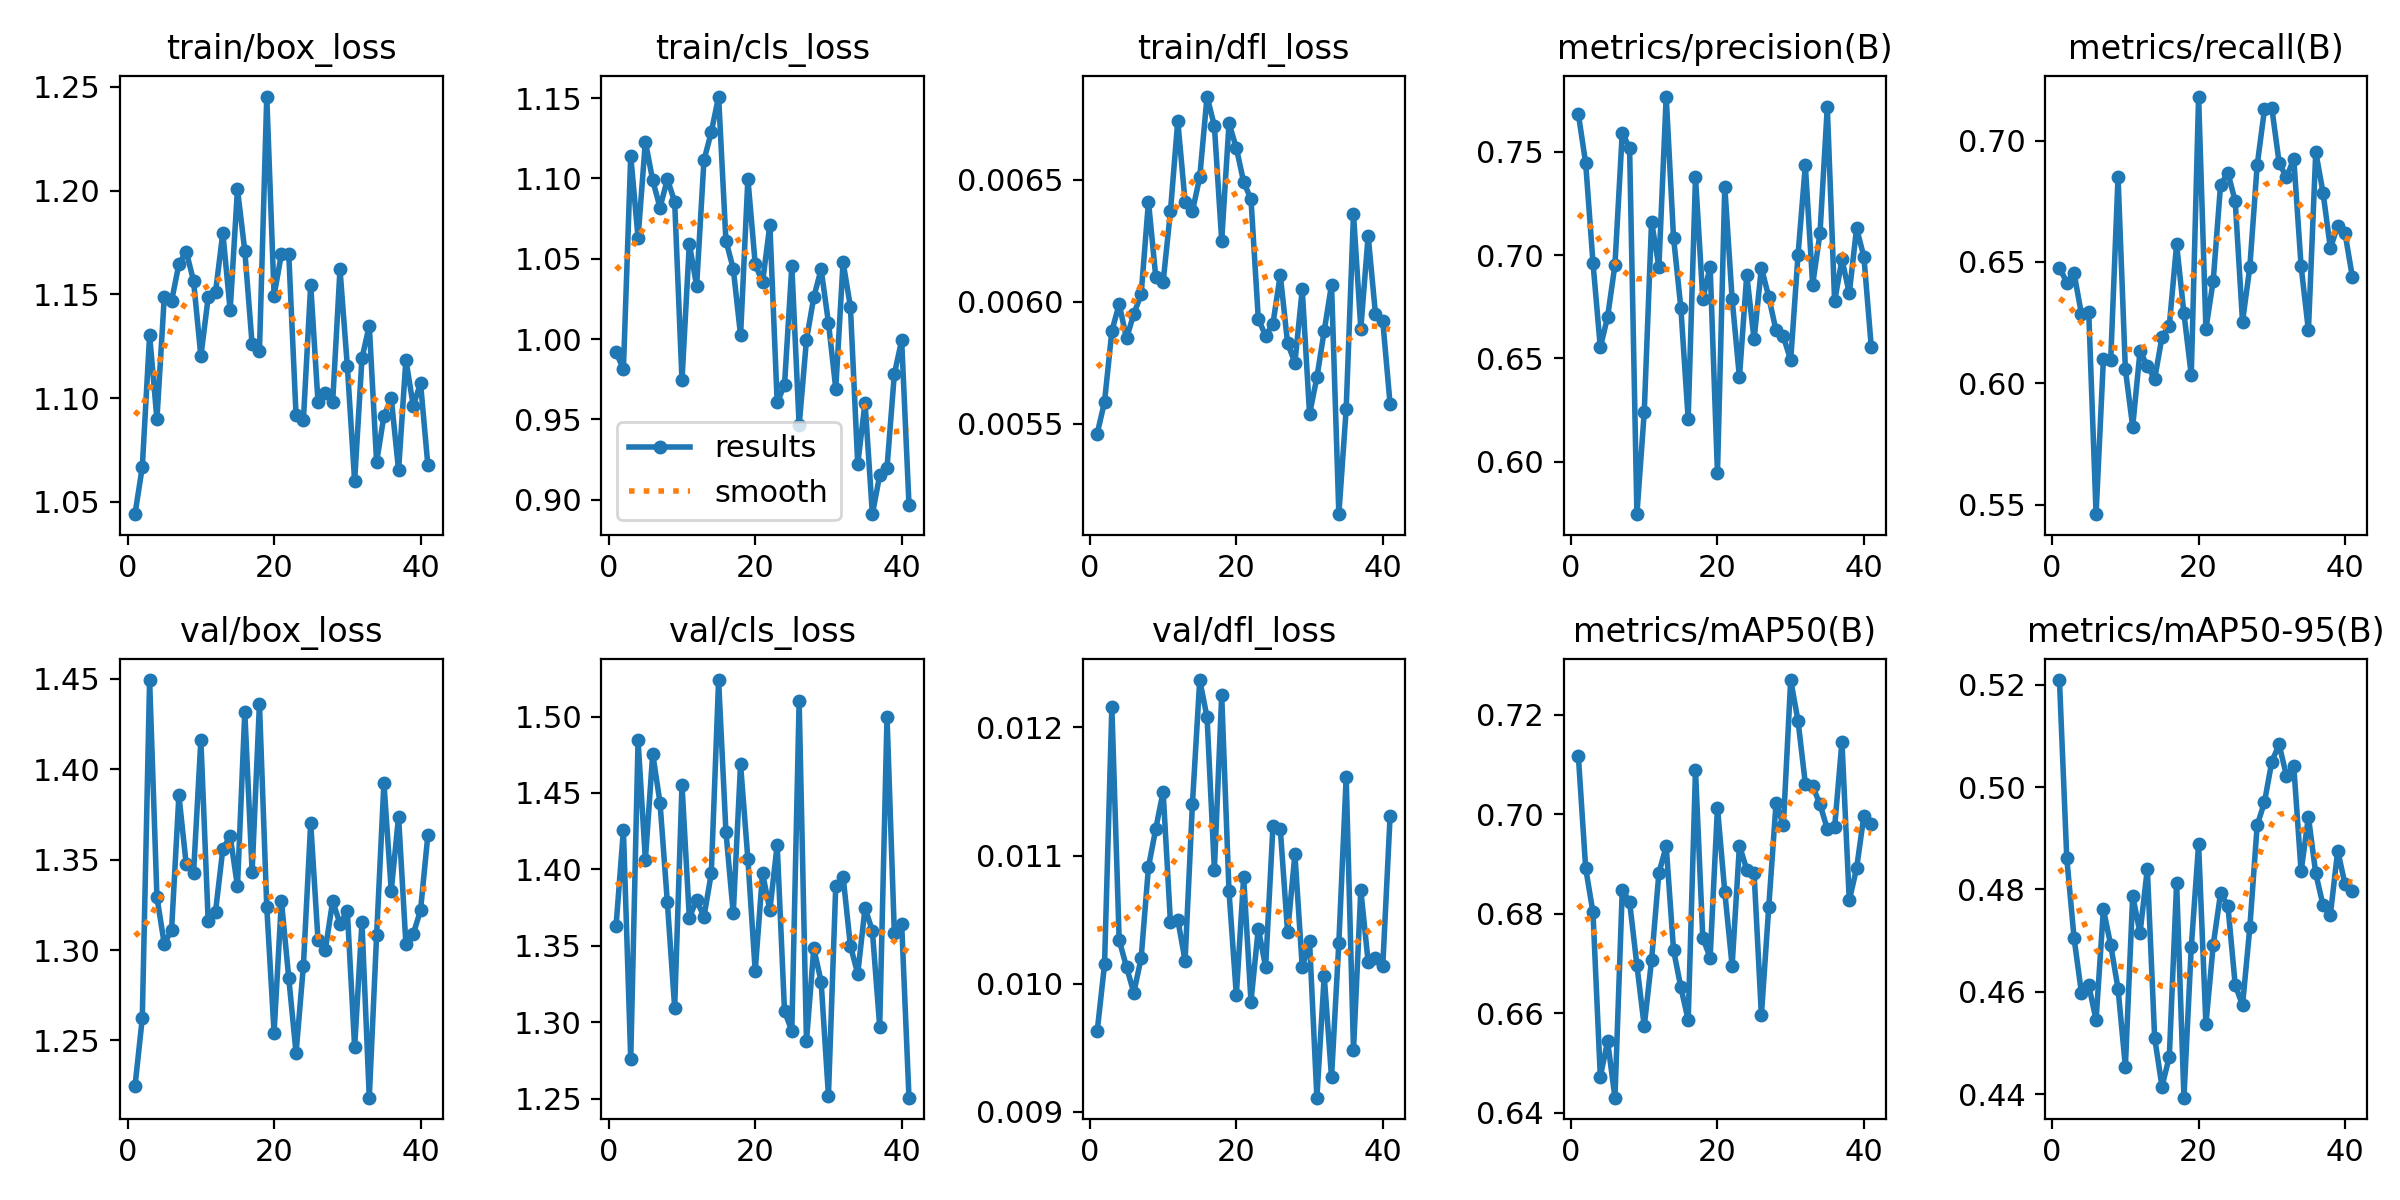

The data file committed next to this chart (first rows):
epoch, time, train/box_loss, train/cls_loss, train/dfl_loss, metrics/precision(B), metrics/recall(B), metrics/mAP50(B), metrics/mAP50-95(B), val/box_loss, val/cls_loss, val/dfl_loss, lr/pg0, lr/pg1, lr/pg2
1, 44.76, 1.044, 0.992, 0.00546, 0.7682, 0.6477, 0.7117, 0.5209, 1.225, 1.363, 0.00963, 0.0004116, 0.0004116, 0.0004116
2, 84.38, 1.067, 0.9811, 0.00559, 0.7445, 0.6415, 0.6892, 0.4861, 1.262, 1.426, 0.01015, 0.0008214, 0.0008214, 0.0008214
3, 117.9, 1.13, 1.114, 0.00588, 0.6963, 0.6453, 0.6803, 0.4704, 1.449, 1.276, 0.01216, 0.001224, 0.001224, 0.001224
4, 150.9, 1.09, 1.063, 0.00599, 0.6553, 0.6286, 0.6473, 0.4598, 1.329, 1.484, 0.01034, 0.001219, 0.001219, 0.001219
5, 183.9, 1.149, 1.123, 0.00585, 0.6701, 0.6293, 0.6543, 0.4613, 1.303, 1.406, 0.01013, 0.001209, 0.001209, 0.001209
6, 220, 1.147, 1.099, 0.00595, 0.6953, 0.5462, 0.643, 0.4545, 1.311, 1.476, 0.00993, 0.001198, 0.001198, 0.001198
7, 253.5, 1.165, 1.082, 0.00603, 0.7592, 0.6101, 0.6849, 0.4761, 1.386, 1.444, 0.0102, 0.001188, 0.001188, 0.001188
8, 286.8, 1.171, 1.1, 0.00641, 0.7516, 0.6097, 0.6824, 0.4692, 1.347, 1.379, 0.01091, 0.001178, 0.001178, 0.001178
9, 317.6, 1.157, 1.086, 0.0061, 0.5747, 0.685, 0.6696, 0.4606, 1.342, 1.309, 0.01121, 0.001167, 0.001167, 0.001167
10, 347.1, 1.12, 0.9743, 0.00608, 0.624, 0.6058, 0.6574, 0.4454, 1.416, 1.455, 0.0115, 0.001157, 0.001157, 0.001157
11, 376.9, 1.149, 1.059, 0.00637, 0.7162, 0.5822, 0.6707, 0.4788, 1.316, 1.369, 0.01048, 0.001147, 0.001147, 0.001147
12, 406.8, 1.151, 1.033, 0.00674, 0.6943, 0.6132, 0.6882, 0.4715, 1.321, 1.38, 0.0105, 0.001137, 0.001137, 0.001137
13, 436.8, 1.18, 1.111, 0.00641, 0.7766, 0.6073, 0.6936, 0.484, 1.356, 1.369, 0.01018, 0.001126, 0.001126, 0.001126
14, 466.6, 1.142, 1.129, 0.00637, 0.7085, 0.6018, 0.6727, 0.4511, 1.363, 1.397, 0.0114, 0.001116, 0.001116, 0.001116
15, 496.7, 1.201, 1.151, 0.00651, 0.6745, 0.6191, 0.6652, 0.4415, 1.335, 1.524, 0.01237, 0.001106, 0.001106, 0.001106
16, 526.7, 1.171, 1.061, 0.00684, 0.6207, 0.6238, 0.6586, 0.4473, 1.432, 1.425, 0.01208, 0.001095, 0.001095, 0.001095
17, 557.2, 1.126, 1.044, 0.00672, 0.7377, 0.6573, 0.7089, 0.4813, 1.343, 1.371, 0.01089, 0.001085, 0.001085, 0.001085
18, 586.9, 1.123, 1.002, 0.00625, 0.6787, 0.6288, 0.6751, 0.4394, 1.436, 1.469, 0.01225, 0.001075, 0.001075, 0.001075
19, 616.7, 1.245, 1.1, 0.00673, 0.6944, 0.6034, 0.6712, 0.4687, 1.324, 1.407, 0.01072, 0.001064, 0.001064, 0.001064
20, 647, 1.149, 1.047, 0.00663, 0.5943, 0.7181, 0.7014, 0.4888, 1.254, 1.334, 0.00991, 0.001054, 0.001054, 0.001054
21, 677.2, 1.17, 1.035, 0.00649, 0.7331, 0.6224, 0.6844, 0.4537, 1.327, 1.397, 0.01083, 0.001044, 0.001044, 0.001044
22, 707.3, 1.17, 1.071, 0.00642, 0.6788, 0.6423, 0.6695, 0.4692, 1.285, 1.374, 0.00986, 0.001033, 0.001033, 0.001033
23, 737.4, 1.092, 0.9606, 0.00593, 0.6409, 0.6817, 0.6937, 0.4793, 1.243, 1.416, 0.01043, 0.001023, 0.001023, 0.001023
24, 767.3, 1.089, 0.9714, 0.00586, 0.6904, 0.6867, 0.6889, 0.4768, 1.291, 1.307, 0.01013, 0.001013, 0.001013, 0.001013
25, 797.4, 1.155, 1.045, 0.00591, 0.6592, 0.675, 0.6882, 0.4614, 1.37, 1.294, 0.01123, 0.001002, 0.001002, 0.001002
26, 827.2, 1.098, 0.9462, 0.00611, 0.6939, 0.6254, 0.6596, 0.4574, 1.305, 1.51, 0.01121, 0.0009922, 0.0009922, 0.0009922
27, 857.1, 1.102, 0.9995, 0.00583, 0.6798, 0.648, 0.6813, 0.4726, 1.3, 1.288, 0.0104, 0.0009819, 0.0009819, 0.0009819
28, 887.2, 1.098, 1.026, 0.00575, 0.6635, 0.6898, 0.7022, 0.4925, 1.327, 1.348, 0.01101, 0.0009716, 0.0009716, 0.0009716
29, 917.3, 1.162, 1.043, 0.00605, 0.6607, 0.7128, 0.6978, 0.4971, 1.315, 1.327, 0.01013, 0.0009612, 0.0009612, 0.0009612
30, 947.2, 1.116, 1.01, 0.00554, 0.6491, 0.7134, 0.727, 0.505, 1.322, 1.252, 0.01033, 0.0009509, 0.0009509, 0.0009509
31, 977.2, 1.06, 0.9692, 0.00569, 0.6999, 0.6909, 0.7188, 0.5083, 1.246, 1.389, 0.00911, 0.0009406, 0.0009406, 0.0009406
32, 1007, 1.119, 1.048, 0.00588, 0.7434, 0.6848, 0.7062, 0.5022, 1.315, 1.395, 0.01006, 0.0009303, 0.0009303, 0.0009303
33, 1038, 1.135, 1.02, 0.00607, 0.6856, 0.6926, 0.7056, 0.504, 1.218, 1.35, 0.00927, 0.00092, 0.00092, 0.00092
34, 1068, 1.069, 0.9221, 0.00513, 0.7104, 0.6483, 0.702, 0.4835, 1.308, 1.332, 0.01032, 0.0009097, 0.0009097, 0.0009097
35, 1098, 1.091, 0.9605, 0.00556, 0.7716, 0.6218, 0.6971, 0.4942, 1.393, 1.375, 0.01161, 0.0008994, 0.0008994, 0.0008994
36, 1128, 1.1, 0.891, 0.00636, 0.6775, 0.6953, 0.6974, 0.4831, 1.333, 1.36, 0.00948, 0.0008891, 0.0008891, 0.0008891
37, 1157, 1.065, 0.9152, 0.00589, 0.6979, 0.6785, 0.7146, 0.4769, 1.374, 1.297, 0.01073, 0.0008787, 0.0008787, 0.0008787
38, 1187, 1.119, 0.9198, 0.00627, 0.6815, 0.6556, 0.6827, 0.4751, 1.303, 1.5, 0.01017, 0.0008684, 0.0008684, 0.0008684
39, 1217, 1.096, 0.9782, 0.00595, 0.7129, 0.665, 0.6891, 0.4876, 1.309, 1.358, 0.0102, 0.0008581, 0.0008581, 0.0008581
40, 1247, 1.107, 0.9993, 0.00592, 0.6991, 0.6618, 0.6997, 0.481, 1.322, 1.365, 0.01014, 0.0008478, 0.0008478, 0.0008478
41, 1277, 1.068, 0.8969, 0.00558, 0.6557, 0.6439, 0.6981, 0.4797, 1.364, 1.251, 0.01131, 0.0008375, 0.0008375, 0.0008375
